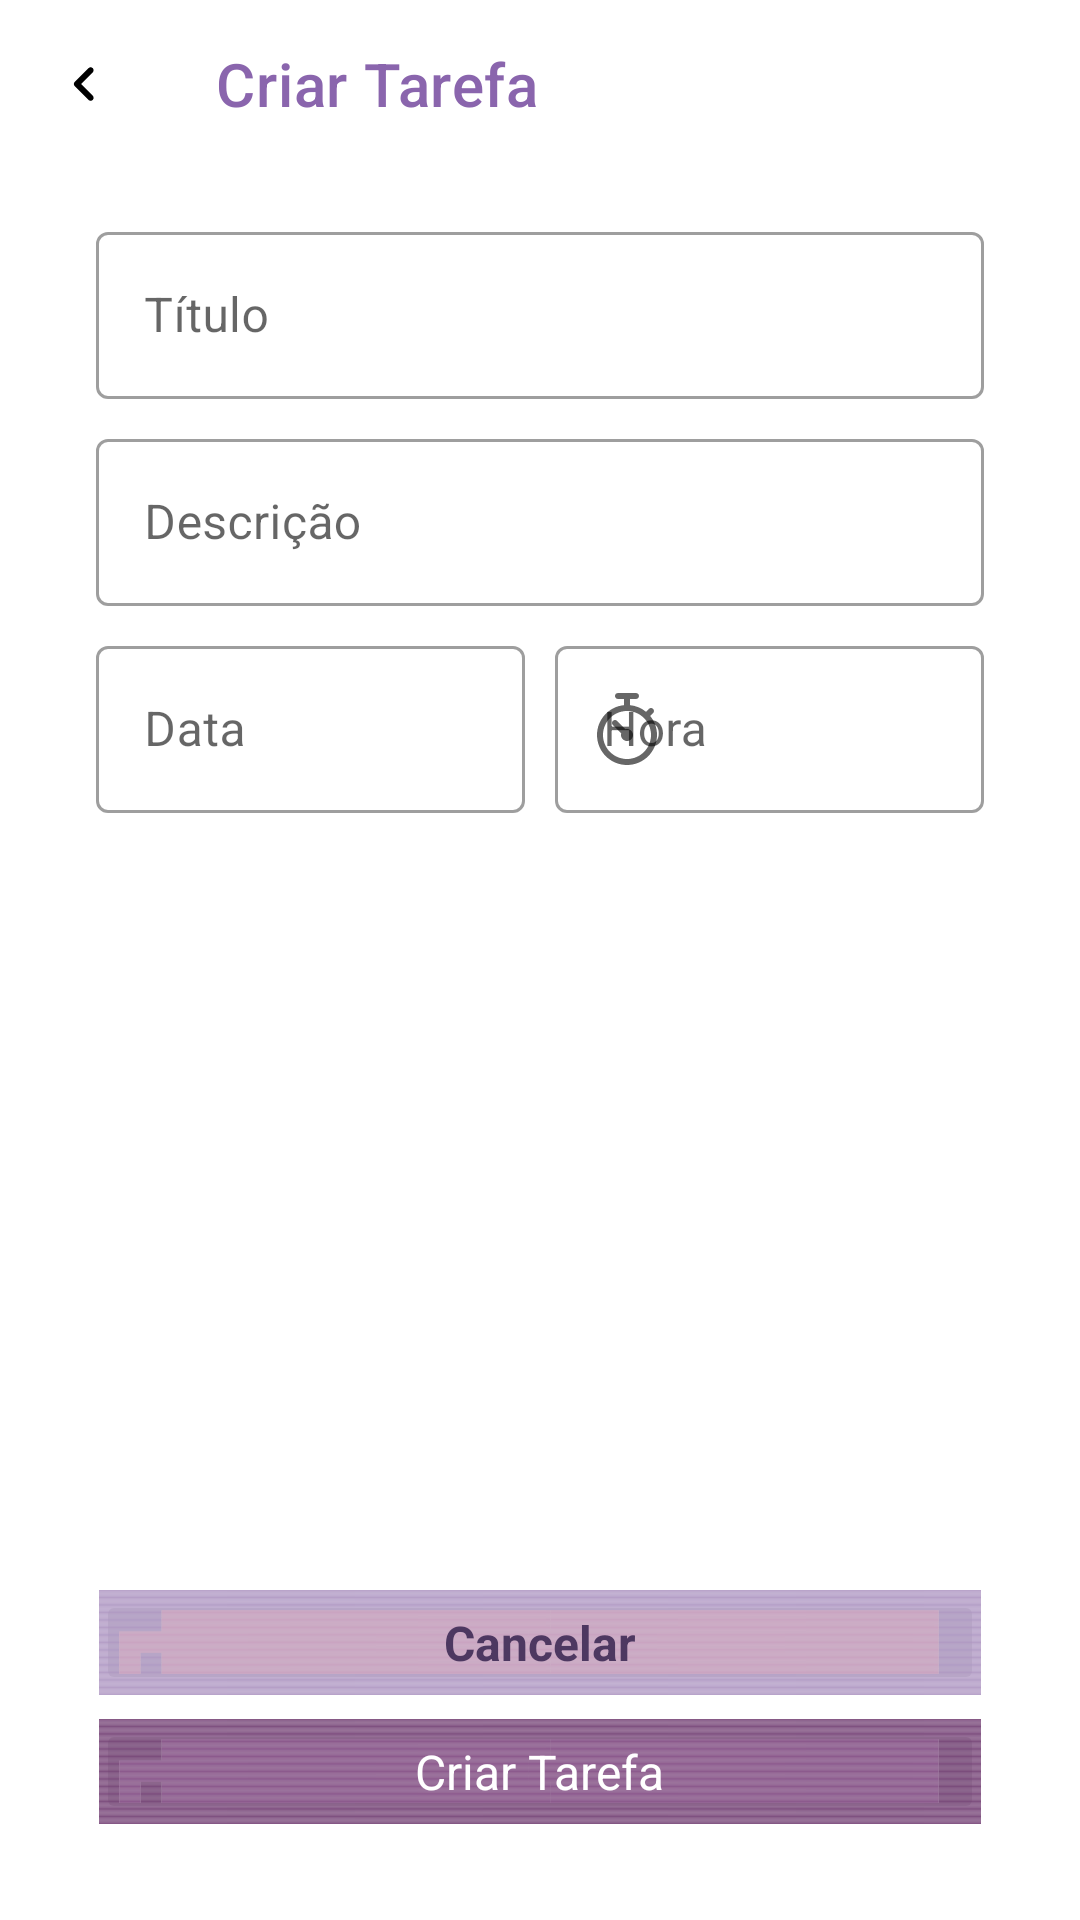

Write the Android layout XML for this screen, with the resource values it uses.
<!-- AndroidManifest.xml: application theme Theme.ToDoList -->
<!-- res/layout/activity_add_task.xml -->
<?xml version="1.0" encoding="utf-8"?>
<androidx.constraintlayout.widget.ConstraintLayout
        xmlns:android="http://schemas.android.com/apk/res/android"
        android:layout_width="match_parent"
        android:layout_height="match_parent" xmlns:app="http://schemas.android.com/apk/res-auto">

    <com.google.android.material.appbar.MaterialToolbar
            android:id="@+id/toolBar"
            app:layout_constraintTop_toTopOf="parent"
            app:title="@string/add_task_title"
            app:titleTextColor="@color/medium_purple"
            app:navigationIcon="@drawable/ic_back"
            android:layout_width="match_parent"
            android:layout_height="wrap_content"/>

    <androidx.constraintlayout.widget.Guideline
            android:id="@+id/guide_start"
            android:orientation="vertical"
            app:layout_constraintGuide_begin="32dp"
            android:layout_width="wrap_content"
            android:layout_height="wrap_content"/>

    <androidx.constraintlayout.widget.Guideline
            android:id="@+id/guide_end"
            android:orientation="vertical"
            app:layout_constraintGuide_end="32dp"
            android:layout_width="wrap_content"
            android:layout_height="wrap_content"/>

    <com.google.android.material.textfield.TextInputLayout
            android:id="@+id/til_title"
            app:layout_constraintTop_toBottomOf="@id/toolBar"
            android:layout_width="0dp"
            android:layout_marginTop="16dp"
            style="@style/Widget.MaterialComponents.TextInputLayout.OutlinedBox"
            app:layout_constraintStart_toStartOf="@id/guide_start"
            app:layout_constraintEnd_toEndOf="@id/guide_end"
            android:hint="@string/label_title"
            android:layout_height="wrap_content"
            android:theme="@style/PurleTextLabel">

        <com.google.android.material.textfield.TextInputEditText
                android:inputType="text"
                android:textColor="@color/dark_purple"
                android:layout_width="match_parent"
                android:layout_height="wrap_content"/>
    </com.google.android.material.textfield.TextInputLayout>

    <com.google.android.material.textfield.TextInputLayout
            android:id="@+id/til_description"
            app:layout_constraintTop_toBottomOf="@id/til_title"
            android:layout_width="0dp"
            android:layout_marginTop="8dp"
            style="@style/Widget.MaterialComponents.TextInputLayout.OutlinedBox"
            app:layout_constraintStart_toStartOf="@id/guide_start"
            app:layout_constraintEnd_toEndOf="@id/guide_end"
            android:hint="@string/label_description"
            android:layout_height="wrap_content"
            android:theme="@style/PurleTextLabel">

        <com.google.android.material.textfield.TextInputEditText
                android:inputType="textMultiLine"
                android:layout_width="match_parent"
                android:layout_height="wrap_content"/>
    </com.google.android.material.textfield.TextInputLayout>

    <com.google.android.material.textfield.TextInputLayout
            android:id="@+id/til_date"
            app:layout_constraintTop_toBottomOf="@id/til_description"
            app:layout_constraintStart_toStartOf="@id/guide_start"
            app:layout_constraintEnd_toStartOf="@id/til_time"
            android:layout_width="0dp"
            android:layout_marginTop="8dp"
            style="@style/Widget.MaterialComponents.TextInputLayout.OutlinedBox"
            android:hint="@string/label_date"
            app:startIconDrawable="@drawable/ic_calendar"
            android:layout_height="wrap_content"
            android:theme="@style/PurleTextLabel">

        <com.google.android.material.textfield.TextInputEditText
                android:inputType="none"
                android:focusable="false"
                android:layout_width="match_parent"
                android:layout_height="wrap_content"/>
    </com.google.android.material.textfield.TextInputLayout>

    <com.google.android.material.textfield.TextInputLayout
            android:id="@+id/til_time"
            android:layout_marginStart="10dp"
            app:layout_constraintTop_toTopOf="@id/til_date"
            android:layout_width="0dp"
            style="@style/Widget.MaterialComponents.TextInputLayout.OutlinedBox"
            app:layout_constraintEnd_toEndOf="@id/guide_end"
            app:layout_constraintStart_toEndOf="@id/til_date"
            android:hint="@string/label_time"
            app:startIconDrawable="@drawable/ic_timer"
            android:layout_height="wrap_content"
            android:theme="@style/PurleTextLabel">

        <com.google.android.material.textfield.TextInputEditText
                android:inputType="none"
                android:focusable="false"
                android:layout_width="match_parent"
                android:layout_height="wrap_content"/>
    </com.google.android.material.textfield.TextInputLayout>

    <FrameLayout
            android:layout_height="wrap_content"
            android:layout_width="0dp"
            app:layout_constraintBottom_toTopOf="@id/fl_new_task"
            app:layout_constraintEnd_toEndOf="@id/guide_end"
            app:layout_constraintStart_toStartOf="@id/guide_start"
            android:layout_marginBottom="8dp">

        <ImageButton
                android:id="@+id/btn_cancel"
                android:layout_height="match_parent"
                android:layout_width="match_parent"
                android:adjustViewBounds="true"
                android:scaleType="fitCenter"
                android:padding="0dp"
                android:src="@drawable/ic_button_1"/>

        <TextView
                android:layout_width="wrap_content"
                android:layout_height="wrap_content"
                android:layout_gravity="center"
                android:clickable="false"
                android:textSize="16dp"
                android:textStyle="bold"
                android:textColor="@color/dark_purple"
                android:text="@string/label_cancel_task"
                android:textAllCaps="false">
        </TextView>
    </FrameLayout>

    <FrameLayout
            android:id="@+id/fl_new_task"
            android:layout_height="wrap_content"
            android:layout_width="0dp"
            app:layout_constraintBottom_toBottomOf="parent"
            app:layout_constraintEnd_toEndOf="@id/guide_end"
            app:layout_constraintStart_toStartOf="@id/guide_start"
            android:layout_marginBottom="32dp">

        <ImageButton
                android:id="@+id/btn_new_task"
                android:layout_height="match_parent"
                android:layout_width="match_parent"
                android:adjustViewBounds="true"
                android:scaleType="fitCenter"
                android:padding="0dp"
                android:src="@drawable/ic_button_2"/>

        <TextView
                android:layout_width="wrap_content"
                android:layout_height="wrap_content"
                android:layout_gravity="center"
                android:clickable="false"
                android:textSize="16dp"
                android:textColor="@color/white"
                android:text="@string/label_new_task"
                android:textAllCaps="false">
        </TextView>
    </FrameLayout>

</androidx.constraintlayout.widget.ConstraintLayout>
<!-- resources referenced by this layout -->
<resources>
  <color name="dark_purple">#4d3861</color>
  <color name="medium_purple">#8a65ad</color>
  <color name="white">#FFFFFFFF</color>
  <!-- drawable ic_back (drawable) -->
  <vector xmlns:android="http://schemas.android.com/apk/res/android"
      android:width="8dp"
      android:height="12dp"
      android:viewportWidth="8"
      android:viewportHeight="12">
    <path
        android:pathData="M6.91,0.71C6.52,0.32 5.89,0.32 5.5,0.71L0.91,5.3C0.52,5.69 0.52,6.32 0.91,6.71L5.5,11.3C5.89,11.69 6.52,11.69 6.91,11.3C7.3,10.91 7.3,10.28 6.91,9.89L3.03,6L6.91,2.12C7.29,1.73 7.29,1.09 6.91,0.71Z"
        android:strokeWidth="1"
        android:fillColor="@color/black"
        android:fillType="evenOdd"
    />
  </vector>
  <!-- drawable ic_button_1: vector/xml drawable (drawable, 4022 chars, omitted) -->
  <!-- drawable ic_button_2: vector/xml drawable (drawable, 4022 chars, omitted) -->
  <!-- drawable ic_timer (drawable) -->
  <vector xmlns:android="http://schemas.android.com/apk/res/android"
      android:width="24dp"
      android:height="24dp"
      android:viewportWidth="24"
      android:viewportHeight="24">
    <path
        android:pathData="M8,1C8,0.4477 8.4477,0 9,0H15C15.5523,0 16,0.4477 16,1C16,1.5523 15.5523,2 15,2H13V4.0494C15.0111,4.2493 16.8476,5.0453 18.3287,6.2571L19.2929,5.2929C19.6834,4.9024 20.3166,4.9024 20.7071,5.2929C21.0976,5.6834 21.0976,6.3166 20.7071,6.7071L19.7429,7.6713C21.1529,9.3947 22,11.5991 22,14C22,19.5228 17.5228,24 12,24C6.4771,24 2,19.5228 2,14C2,8.8146 5.9467,4.5511 11,4.0494V2H9C8.4477,2 8,1.5523 8,1ZM12,6C7.5817,6 4,9.5817 4,14C4,18.4183 7.5817,22 12,22C16.4183,22 20,18.4183 20,14C20,11.7906 19.1057,9.792 17.6569,8.3432C16.208,6.8943 14.2094,6 12,6ZM7.2929,10.7071C6.9024,10.3166 6.9024,9.6834 7.2929,9.2929C7.6834,8.9024 8.3166,8.9024 8.7071,9.2929L11.4821,12.0679C11.6474,12.0236 11.821,12 12,12C13.1046,12 14,12.8954 14,14C14,15.1046 13.1046,16 12,16C10.8954,16 10,15.1046 10,14C10,13.821 10.0236,13.6474 10.0679,13.4821L7.2929,10.7071Z"
        android:fillColor="@color/black"
        android:fillType="evenOdd"/>
  </vector>
  <string name="add_task_title">Criar Tarefa</string>
  <string name="label_cancel_task">Cancelar</string>
  <string name="label_date">Data</string>
  <string name="label_description">Descrição</string>
  <string name="label_new_task">Criar Tarefa</string>
  <string name="label_time">Hora</string>
  <string name="label_title">Título</string>
  <style name="Theme.ToDoList" parent="Theme.MaterialComponents.Light.NoActionBar">
          <item name="colorPrimary">@color/black</item>
          <item name="colorPrimaryDark">@color/black</item>
          <item name="fontFamily">@font/freepixel</item>
  
          <item name="colorSecondary">@color/black</item>
          <item name="colorOnSecondary">@color/white</item>
      </style>
  <color name="black">#FF000000</color>
</resources>
